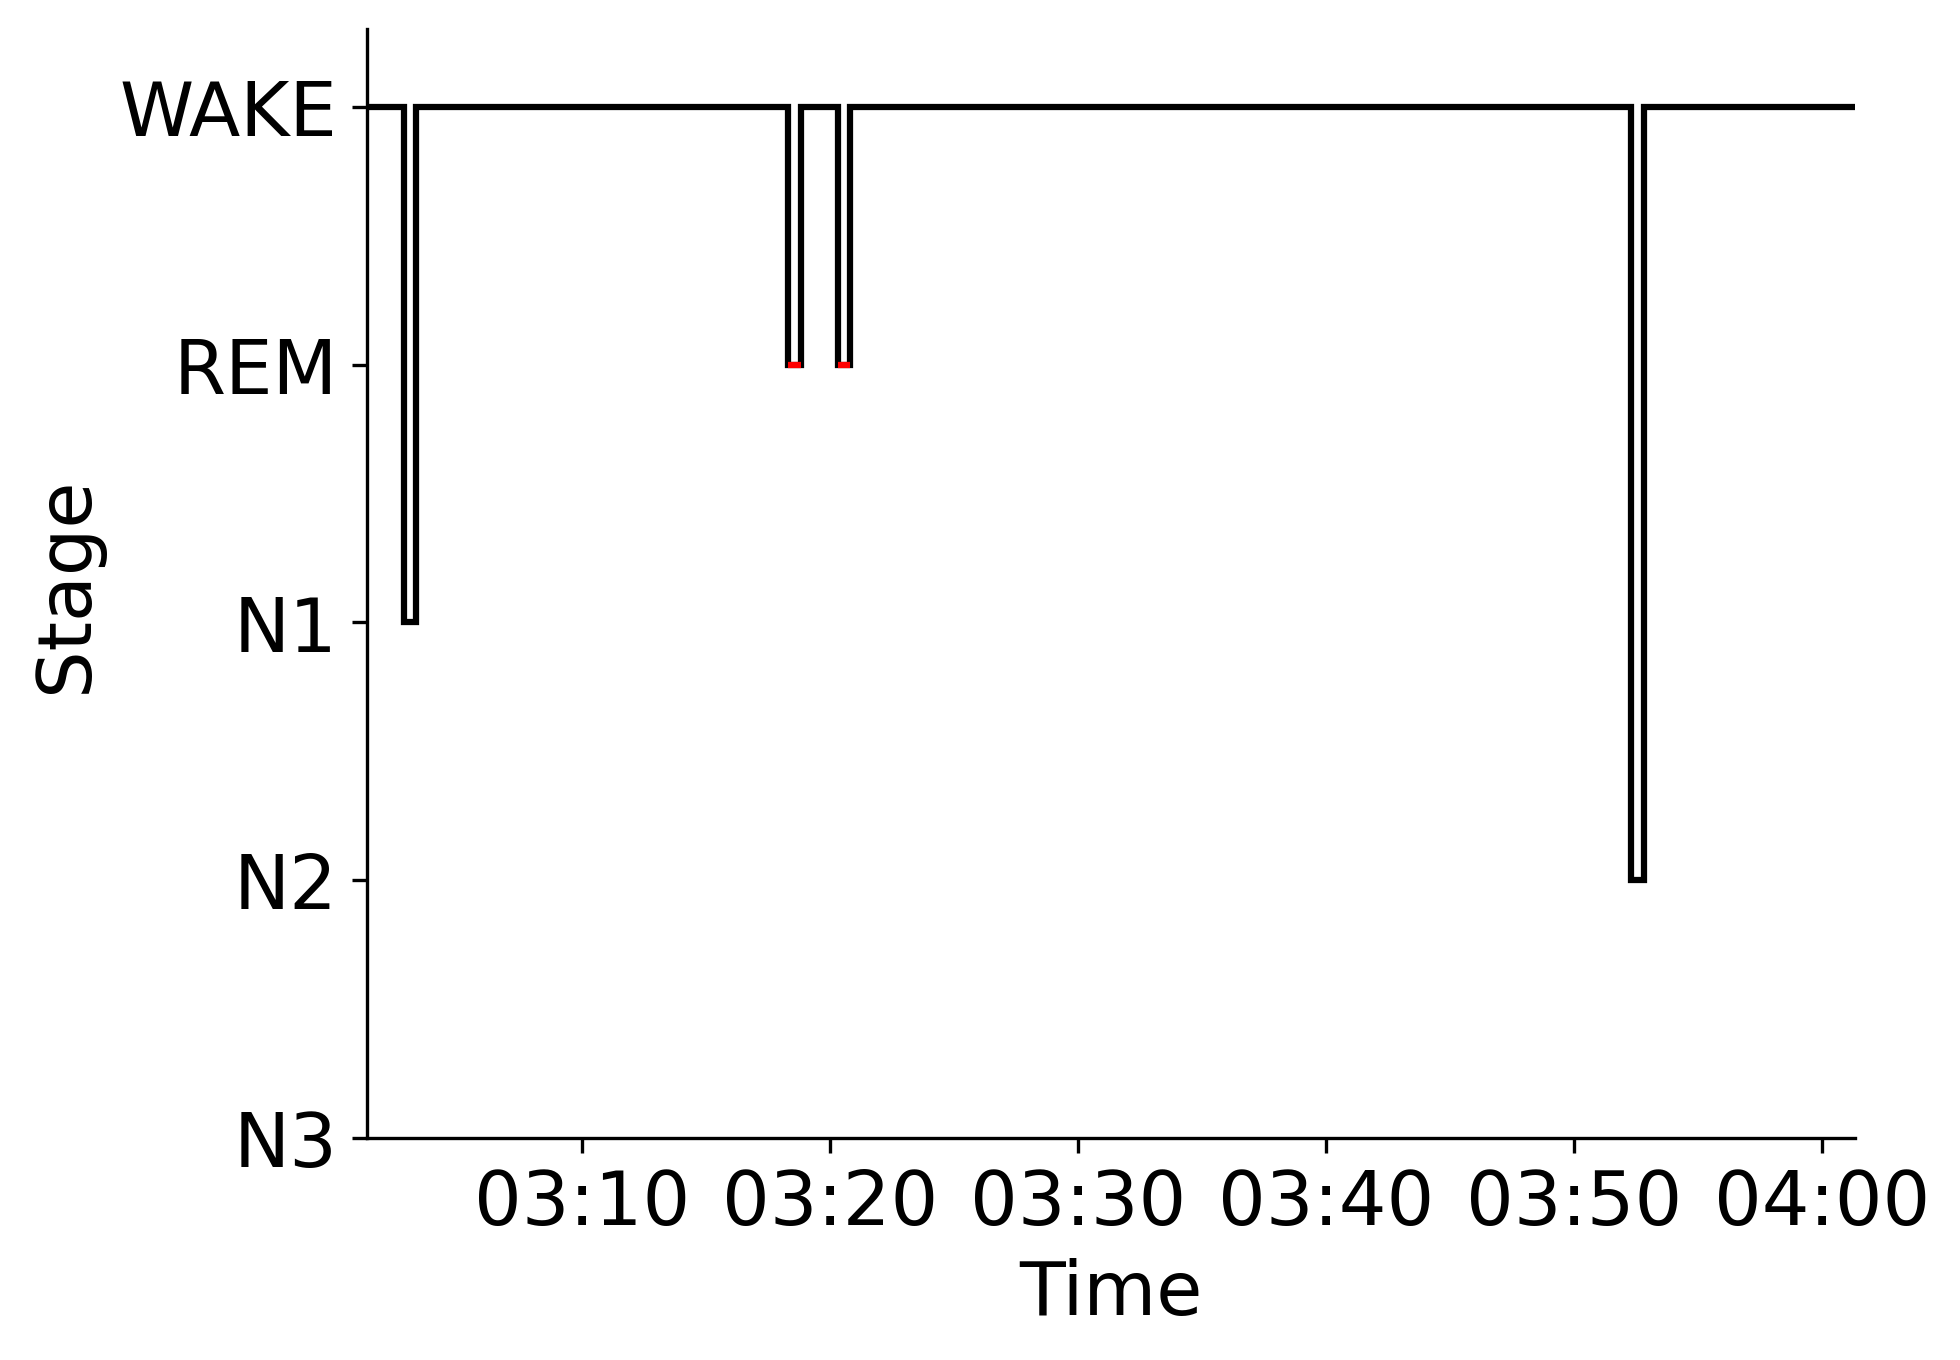

Values plotted in this chart, from the file beside it:
Epoch, Subject, Session, Recording, RecordingEpoch, Time, Stage
0, sub-00053, ses-1, sub-00053_ses-1_task-sleep_acq-20160907T…, 0, 2016-09-07 03:01:17.725889+00:00, WAKE
1, sub-00053, ses-1, sub-00053_ses-1_task-sleep_acq-20160907T…, 1, 2016-09-07 03:01:47.725889+00:00, WAKE
2, sub-00053, ses-1, sub-00053_ses-1_task-sleep_acq-20160907T…, 2, 2016-09-07 03:02:17.725889+00:00, WAKE
3, sub-00053, ses-1, sub-00053_ses-1_task-sleep_acq-20160907T…, 3, 2016-09-07 03:02:47.725889+00:00, N1
4, sub-00053, ses-1, sub-00053_ses-1_task-sleep_acq-20160907T…, 4, 2016-09-07 03:03:17.725889+00:00, WAKE
5, sub-00053, ses-1, sub-00053_ses-1_task-sleep_acq-20160907T…, 5, 2016-09-07 03:03:47.725889+00:00, WAKE
6, sub-00053, ses-1, sub-00053_ses-1_task-sleep_acq-20160907T…, 6, 2016-09-07 03:04:17.725889+00:00, WAKE
7, sub-00053, ses-1, sub-00053_ses-1_task-sleep_acq-20160907T…, 7, 2016-09-07 03:04:47.725889+00:00, WAKE
8, sub-00053, ses-1, sub-00053_ses-1_task-sleep_acq-20160907T…, 8, 2016-09-07 03:05:17.725889+00:00, WAKE
9, sub-00053, ses-1, sub-00053_ses-1_task-sleep_acq-20160907T…, 9, 2016-09-07 03:05:47.725889+00:00, WAKE
10, sub-00053, ses-1, sub-00053_ses-1_task-sleep_acq-20160907T…, 10, 2016-09-07 03:06:17.725889+00:00, WAKE
11, sub-00053, ses-1, sub-00053_ses-1_task-sleep_acq-20160907T…, 11, 2016-09-07 03:06:47.725889+00:00, WAKE
12, sub-00053, ses-1, sub-00053_ses-1_task-sleep_acq-20160907T…, 12, 2016-09-07 03:07:17.725889+00:00, WAKE
13, sub-00053, ses-1, sub-00053_ses-1_task-sleep_acq-20160907T…, 13, 2016-09-07 03:07:47.725889+00:00, WAKE
14, sub-00053, ses-1, sub-00053_ses-1_task-sleep_acq-20160907T…, 14, 2016-09-07 03:08:17.725889+00:00, WAKE
15, sub-00053, ses-1, sub-00053_ses-1_task-sleep_acq-20160907T…, 15, 2016-09-07 03:08:47.725889+00:00, WAKE
16, sub-00053, ses-1, sub-00053_ses-1_task-sleep_acq-20160907T…, 16, 2016-09-07 03:09:17.725889+00:00, WAKE
17, sub-00053, ses-1, sub-00053_ses-1_task-sleep_acq-20160907T…, 17, 2016-09-07 03:09:47.725889+00:00, WAKE
18, sub-00053, ses-1, sub-00053_ses-1_task-sleep_acq-20160907T…, 18, 2016-09-07 03:10:17.725889+00:00, WAKE
19, sub-00053, ses-1, sub-00053_ses-1_task-sleep_acq-20160907T…, 19, 2016-09-07 03:10:47.725889+00:00, WAKE
20, sub-00053, ses-1, sub-00053_ses-1_task-sleep_acq-20160907T…, 20, 2016-09-07 03:11:17.725889+00:00, WAKE
21, sub-00053, ses-1, sub-00053_ses-1_task-sleep_acq-20160907T…, 21, 2016-09-07 03:11:47.725889+00:00, WAKE
22, sub-00053, ses-1, sub-00053_ses-1_task-sleep_acq-20160907T…, 22, 2016-09-07 03:12:17.725889+00:00, WAKE
23, sub-00053, ses-1, sub-00053_ses-1_task-sleep_acq-20160907T…, 23, 2016-09-07 03:12:47.725889+00:00, WAKE
24, sub-00053, ses-1, sub-00053_ses-1_task-sleep_acq-20160907T…, 24, 2016-09-07 03:13:17.725889+00:00, WAKE
25, sub-00053, ses-1, sub-00053_ses-1_task-sleep_acq-20160907T…, 25, 2016-09-07 03:13:47.725889+00:00, WAKE
26, sub-00053, ses-1, sub-00053_ses-1_task-sleep_acq-20160907T…, 26, 2016-09-07 03:14:17.725889+00:00, WAKE
27, sub-00053, ses-1, sub-00053_ses-1_task-sleep_acq-20160907T…, 27, 2016-09-07 03:14:47.725889+00:00, WAKE
28, sub-00053, ses-1, sub-00053_ses-1_task-sleep_acq-20160907T…, 28, 2016-09-07 03:15:17.725889+00:00, WAKE
29, sub-00053, ses-1, sub-00053_ses-1_task-sleep_acq-20160907T…, 29, 2016-09-07 03:15:47.725889+00:00, WAKE
30, sub-00053, ses-1, sub-00053_ses-1_task-sleep_acq-20160907T…, 30, 2016-09-07 03:16:17.725889+00:00, WAKE
31, sub-00053, ses-1, sub-00053_ses-1_task-sleep_acq-20160907T…, 31, 2016-09-07 03:16:47.725889+00:00, WAKE
32, sub-00053, ses-1, sub-00053_ses-1_task-sleep_acq-20160907T…, 32, 2016-09-07 03:17:17.725889+00:00, WAKE
33, sub-00053, ses-1, sub-00053_ses-1_task-sleep_acq-20160907T…, 33, 2016-09-07 03:17:47.725889+00:00, WAKE
34, sub-00053, ses-1, sub-00053_ses-1_task-sleep_acq-20160907T…, 34, 2016-09-07 03:18:17.725889+00:00, REM
35, sub-00053, ses-1, sub-00053_ses-1_task-sleep_acq-20160907T…, 35, 2016-09-07 03:18:47.725889+00:00, WAKE
36, sub-00053, ses-1, sub-00053_ses-1_task-sleep_acq-20160907T…, 36, 2016-09-07 03:19:17.725889+00:00, WAKE
37, sub-00053, ses-1, sub-00053_ses-1_task-sleep_acq-20160907T…, 37, 2016-09-07 03:19:47.725889+00:00, WAKE
38, sub-00053, ses-1, sub-00053_ses-1_task-sleep_acq-20160907T…, 38, 2016-09-07 03:20:17.725889+00:00, REM
39, sub-00053, ses-1, sub-00053_ses-1_task-sleep_acq-20160907T…, 39, 2016-09-07 03:20:47.725889+00:00, WAKE
40, sub-00053, ses-1, sub-00053_ses-1_task-sleep_acq-20160907T…, 40, 2016-09-07 03:21:17.725889+00:00, WAKE
41, sub-00053, ses-1, sub-00053_ses-1_task-sleep_acq-20160907T…, 41, 2016-09-07 03:21:47.725889+00:00, WAKE
42, sub-00053, ses-1, sub-00053_ses-1_task-sleep_acq-20160907T…, 42, 2016-09-07 03:22:17.725889+00:00, WAKE
43, sub-00053, ses-1, sub-00053_ses-1_task-sleep_acq-20160907T…, 43, 2016-09-07 03:22:47.725889+00:00, WAKE
44, sub-00053, ses-1, sub-00053_ses-1_task-sleep_acq-20160907T…, 44, 2016-09-07 03:23:17.725889+00:00, WAKE
45, sub-00053, ses-1, sub-00053_ses-1_task-sleep_acq-20160907T…, 45, 2016-09-07 03:23:47.725889+00:00, WAKE
46, sub-00053, ses-1, sub-00053_ses-1_task-sleep_acq-20160907T…, 46, 2016-09-07 03:24:17.725889+00:00, WAKE
47, sub-00053, ses-1, sub-00053_ses-1_task-sleep_acq-20160907T…, 47, 2016-09-07 03:24:47.725889+00:00, WAKE
48, sub-00053, ses-1, sub-00053_ses-1_task-sleep_acq-20160907T…, 48, 2016-09-07 03:25:17.725889+00:00, WAKE
49, sub-00053, ses-1, sub-00053_ses-1_task-sleep_acq-20160907T…, 49, 2016-09-07 03:25:47.725889+00:00, WAKE
50, sub-00053, ses-1, sub-00053_ses-1_task-sleep_acq-20160907T…, 50, 2016-09-07 03:26:17.725889+00:00, WAKE
51, sub-00053, ses-1, sub-00053_ses-1_task-sleep_acq-20160907T…, 51, 2016-09-07 03:26:47.725889+00:00, WAKE
52, sub-00053, ses-1, sub-00053_ses-1_task-sleep_acq-20160907T…, 52, 2016-09-07 03:27:17.725889+00:00, WAKE
53, sub-00053, ses-1, sub-00053_ses-1_task-sleep_acq-20160907T…, 53, 2016-09-07 03:27:47.725889+00:00, WAKE
54, sub-00053, ses-1, sub-00053_ses-1_task-sleep_acq-20160907T…, 54, 2016-09-07 03:28:17.725889+00:00, WAKE
55, sub-00053, ses-1, sub-00053_ses-1_task-sleep_acq-20160907T…, 55, 2016-09-07 03:28:47.725889+00:00, WAKE
56, sub-00053, ses-1, sub-00053_ses-1_task-sleep_acq-20160907T…, 56, 2016-09-07 03:29:17.725889+00:00, WAKE
57, sub-00053, ses-1, sub-00053_ses-1_task-sleep_acq-20160907T…, 57, 2016-09-07 03:29:47.725889+00:00, WAKE
58, sub-00053, ses-1, sub-00053_ses-1_task-sleep_acq-20160907T…, 58, 2016-09-07 03:30:17.725889+00:00, WAKE
59, sub-00053, ses-1, sub-00053_ses-1_task-sleep_acq-20160907T…, 59, 2016-09-07 03:30:47.725889+00:00, WAKE
... 60 more rows
